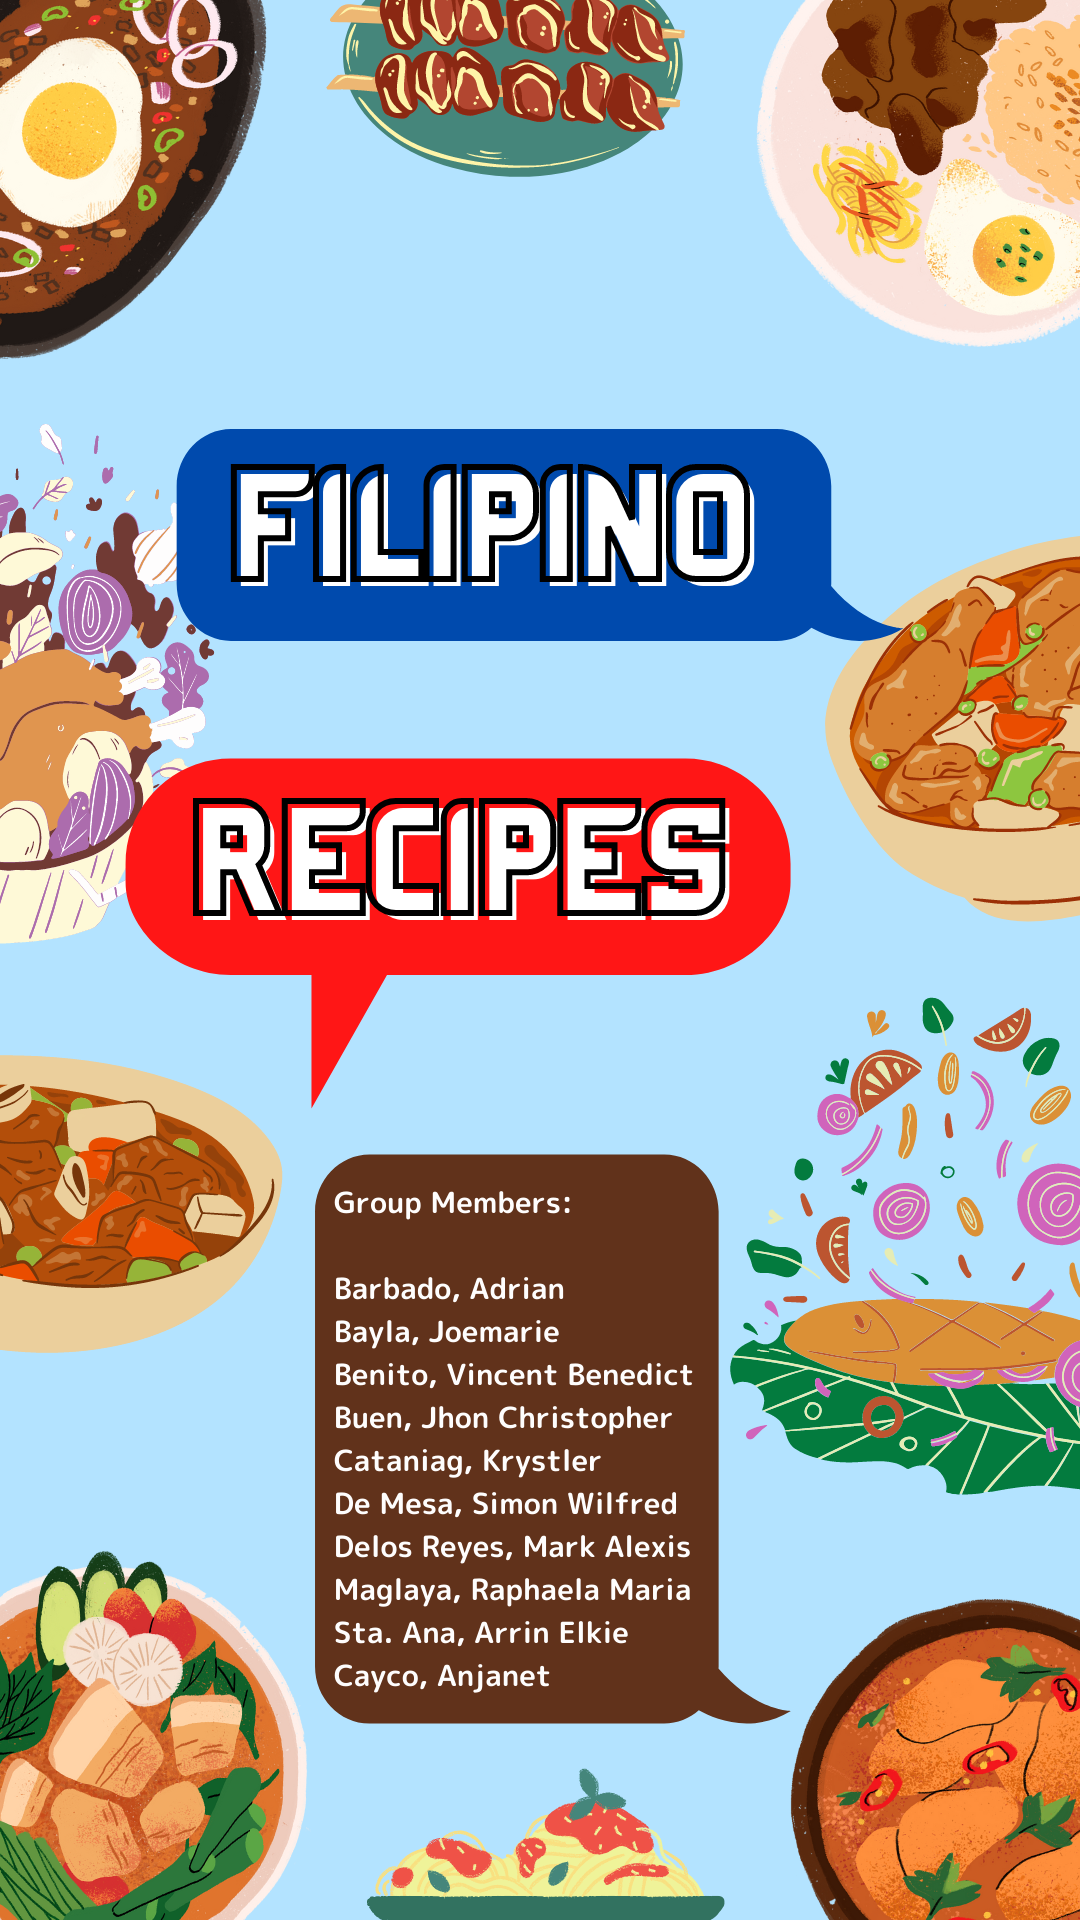

Layout XML and referenced resources for this Android screen:
<!-- AndroidManifest.xml: application theme Theme.MyFirstSystem -->
<!-- res/layout/splash_layout.xml -->
<?xml version="1.0" encoding="utf-8"?>
<RelativeLayout xmlns:android="http://schemas.android.com/apk/res/android"
    xmlns:tools="http://schemas.android.com/tools"
    android:layout_width="fill_parent"
    android:layout_height="fill_parent"
    android:background="@drawable/splash1"
    tools:context=".splash">

</RelativeLayout>
<!-- resources referenced by this layout -->
<resources>
  <!-- drawable splash1: png bitmap (drawable, 941072 bytes) -->
  <style name="Theme.MyFirstSystem" parent="Theme.MaterialComponents.DayNight.DarkActionBar">
          
          <item name="colorPrimary">@color/purple_500</item>
          <item name="colorPrimaryVariant">@color/purple_700</item>
          <item name="colorOnPrimary">@color/white</item>
          
          <item name="colorSecondary">@color/teal_200</item>
          <item name="colorSecondaryVariant">@color/teal_700</item>
          <item name="colorOnSecondary">@color/black</item>
          
          <item name="android:statusBarColor" tools:targetApi="l">?attr/colorPrimaryVariant</item>
          
          <item name="windowActionBar">false</item>
          <item name="windowNoTitle">true</item>`
      </style>
  <!-- not gathered from this repository: default colours our renderer supplied (Android Studio template values) -->
  <color name="purple_500">#FF6200EE</color>
  <color name="purple_700">#FF3700B3</color>
  <color name="teal_200">#FF03DAC5</color>
  <color name="teal_700">#FF018786</color>
  <color name="black">#FF000000</color>
  <color name="white">#FFFFFFFF</color>
</resources>
